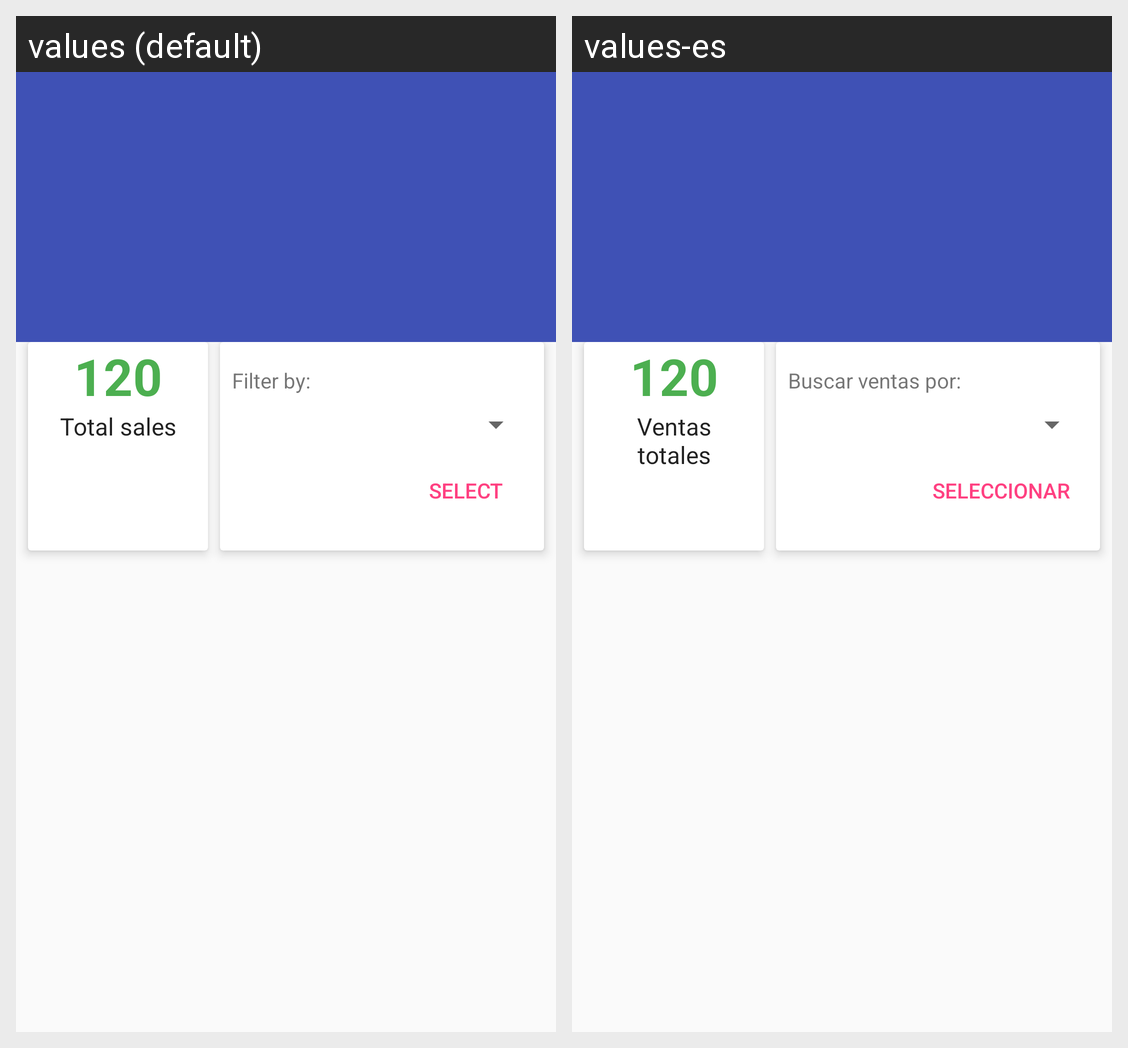

Here is an Android app screen in its default locale and in the app's own translations. Write out the translated-string differences for the strings that appear on this screen.
Android screen res/layout/activity_bills.xml rendered under 2 locales, left to right: values (default), values-es. Device: Nexus 5 (rendered at 1080×1920; each locale shown at half size, 540×960, under a caption strip naming it); theme AppTheme.NoActionBar.
Strings drawn on this screen, with the default value and each locale's value (text and hints the layout hard-codes, and strings that could not be matched under every locale, appear in the picture but are not listed):

bill_total_sales
  values: Total sales
  values-es: Ventas totales

bills_filter_by
  values: Filter by:
  values-es: Buscar ventas por:

bills_select_button
  values: Select
  values-es: Seleccionar
